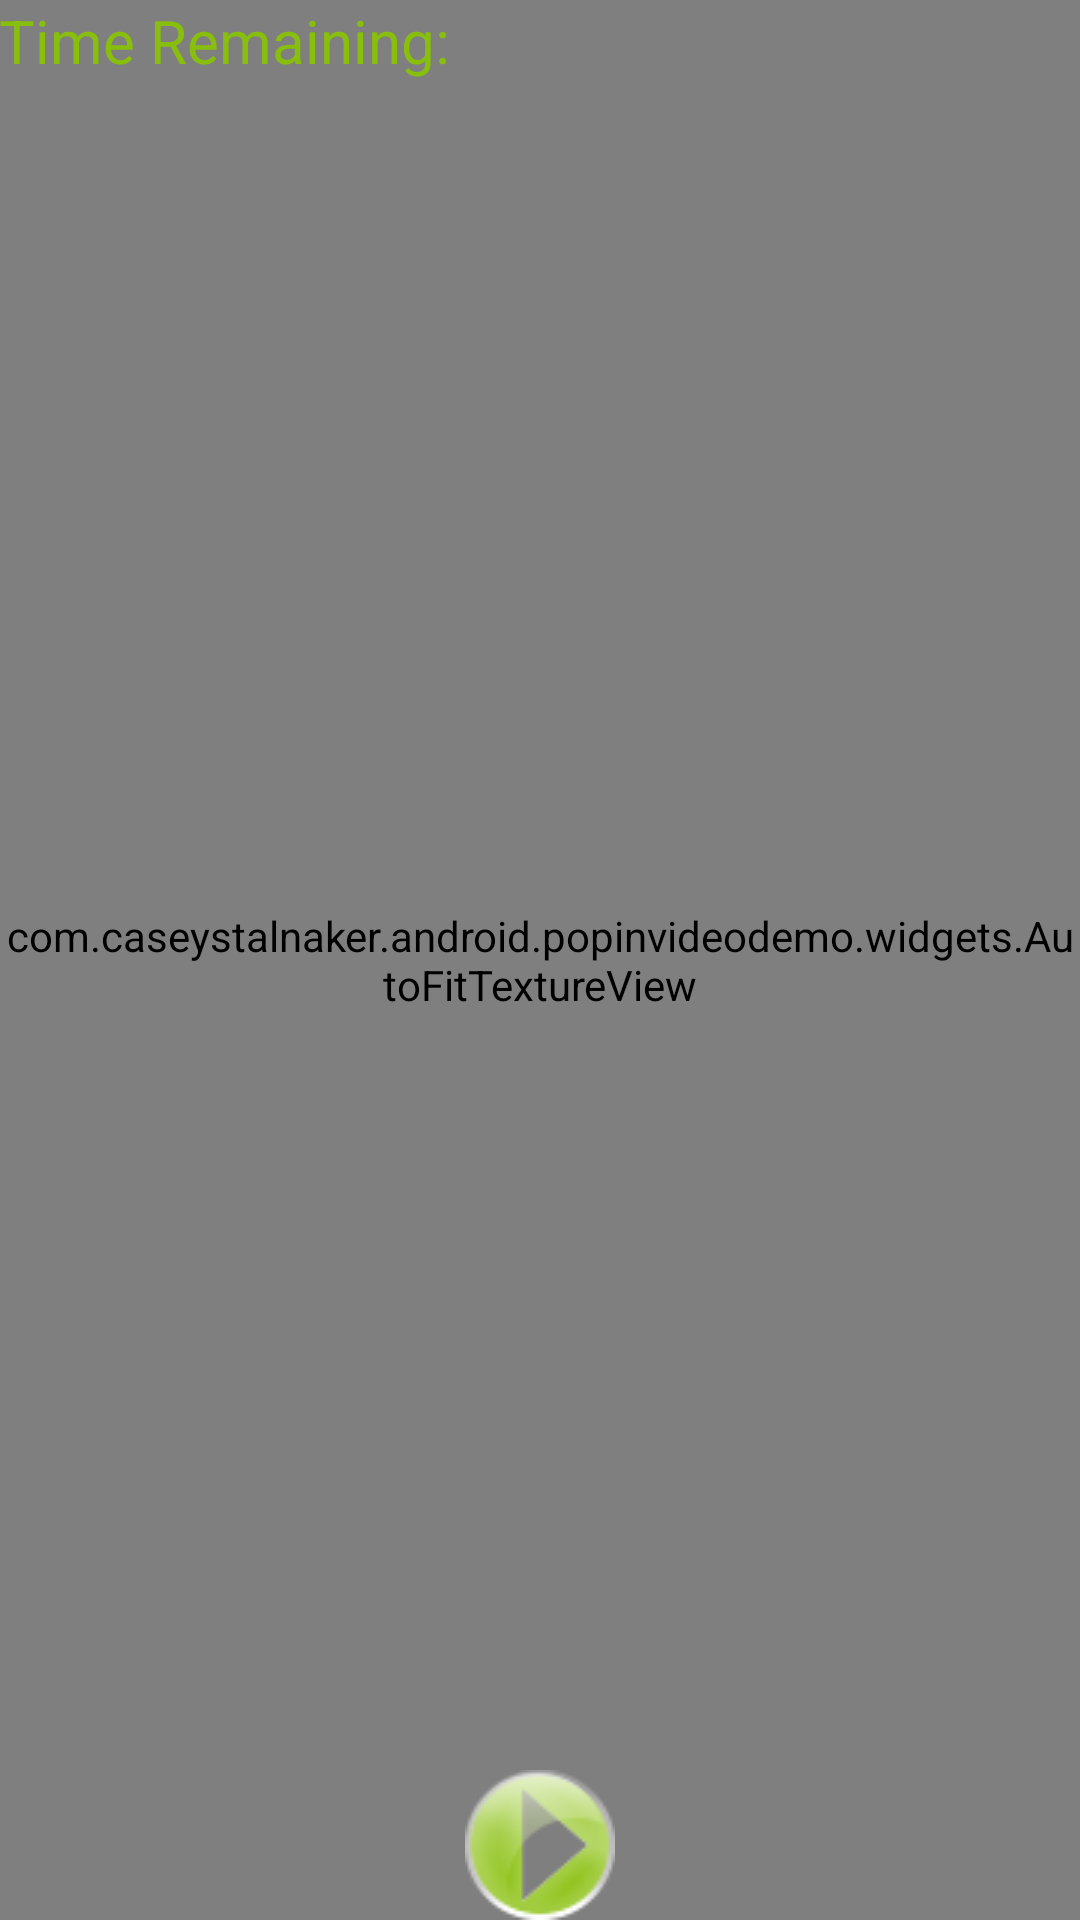

Here is an Android app screen rendered from its layout file. Give the layout XML and the strings, colors and styles it references.
<!-- AndroidManifest.xml: application theme AppTheme -->
<!-- res/layout/fragment_camera2_video.xml -->
<?xml version="1.0" encoding="utf-8"?>
<RelativeLayout xmlns:android="http://schemas.android.com/apk/res/android"
    android:layout_width="match_parent"
    android:layout_height="match_parent">

    <com.caseystalnaker.android.popinvideodemo.widgets.AutoFitTextureView
        android:id="@+id/texture"
        android:layout_width="match_parent"
        android:layout_height="match_parent"
        android:layout_alignParentStart="true"
        android:layout_alignParentTop="true" />

    <LinearLayout
        android:id="@+id/countdown_timer_wrapper"
        android:layout_width="wrap_content"
        android:layout_height="wrap_content">

        <TextView
            android:id="@+id/countdown_label"
            android:layout_width="wrap_content"
            android:layout_height="wrap_content"
            android:text="Time Remaining: "
            android:textColor="@color/colorAccent"
            android:textSize="20sp"
            android:padding="@dimen/activity_horizontal_margin" />

        <TextView
            android:id="@+id/countdown_format_text"
            android:layout_width="wrap_content"
            android:layout_height="wrap_content"
            android:text=""
            android:textColor="@color/colorAccent"
            android:textStyle="bold"
            android:textSize="20sp"
            android:padding="@dimen/activity_horizontal_margin" />

    </LinearLayout>

    <ToggleButton
        android:id="@+id/video_toggle_button"
        android:layout_width="50dp"
        android:layout_height="50dp"
        android:background="@drawable/record_btn"
        android:layout_alignBottom="@id/texture"
        android:layout_centerHorizontal="true"
        android:textOff=""
        android:textOn=""
        android:layout_margin="@dimen/activity_horizontal_margin"/>

</RelativeLayout>
<!-- resources referenced by this layout -->
<resources>
  <color name="colorAccent">#88BF0C</color>
  <!-- drawable record_btn: png bitmap (drawable, 3879 bytes) -->
  <style name="AppTheme" parent="@style/Theme.AppCompat">
          
          <item name="colorPrimary">@color/colorPrimary</item>
          <item name="colorPrimaryDark">@color/colorPrimaryDark</item>
          <item name="colorAccent">@color/colorAccent</item>
      </style>
  <color name="colorPrimary">#2C3546</color>
  <color name="colorPrimaryDark">#303F9F</color>
</resources>
